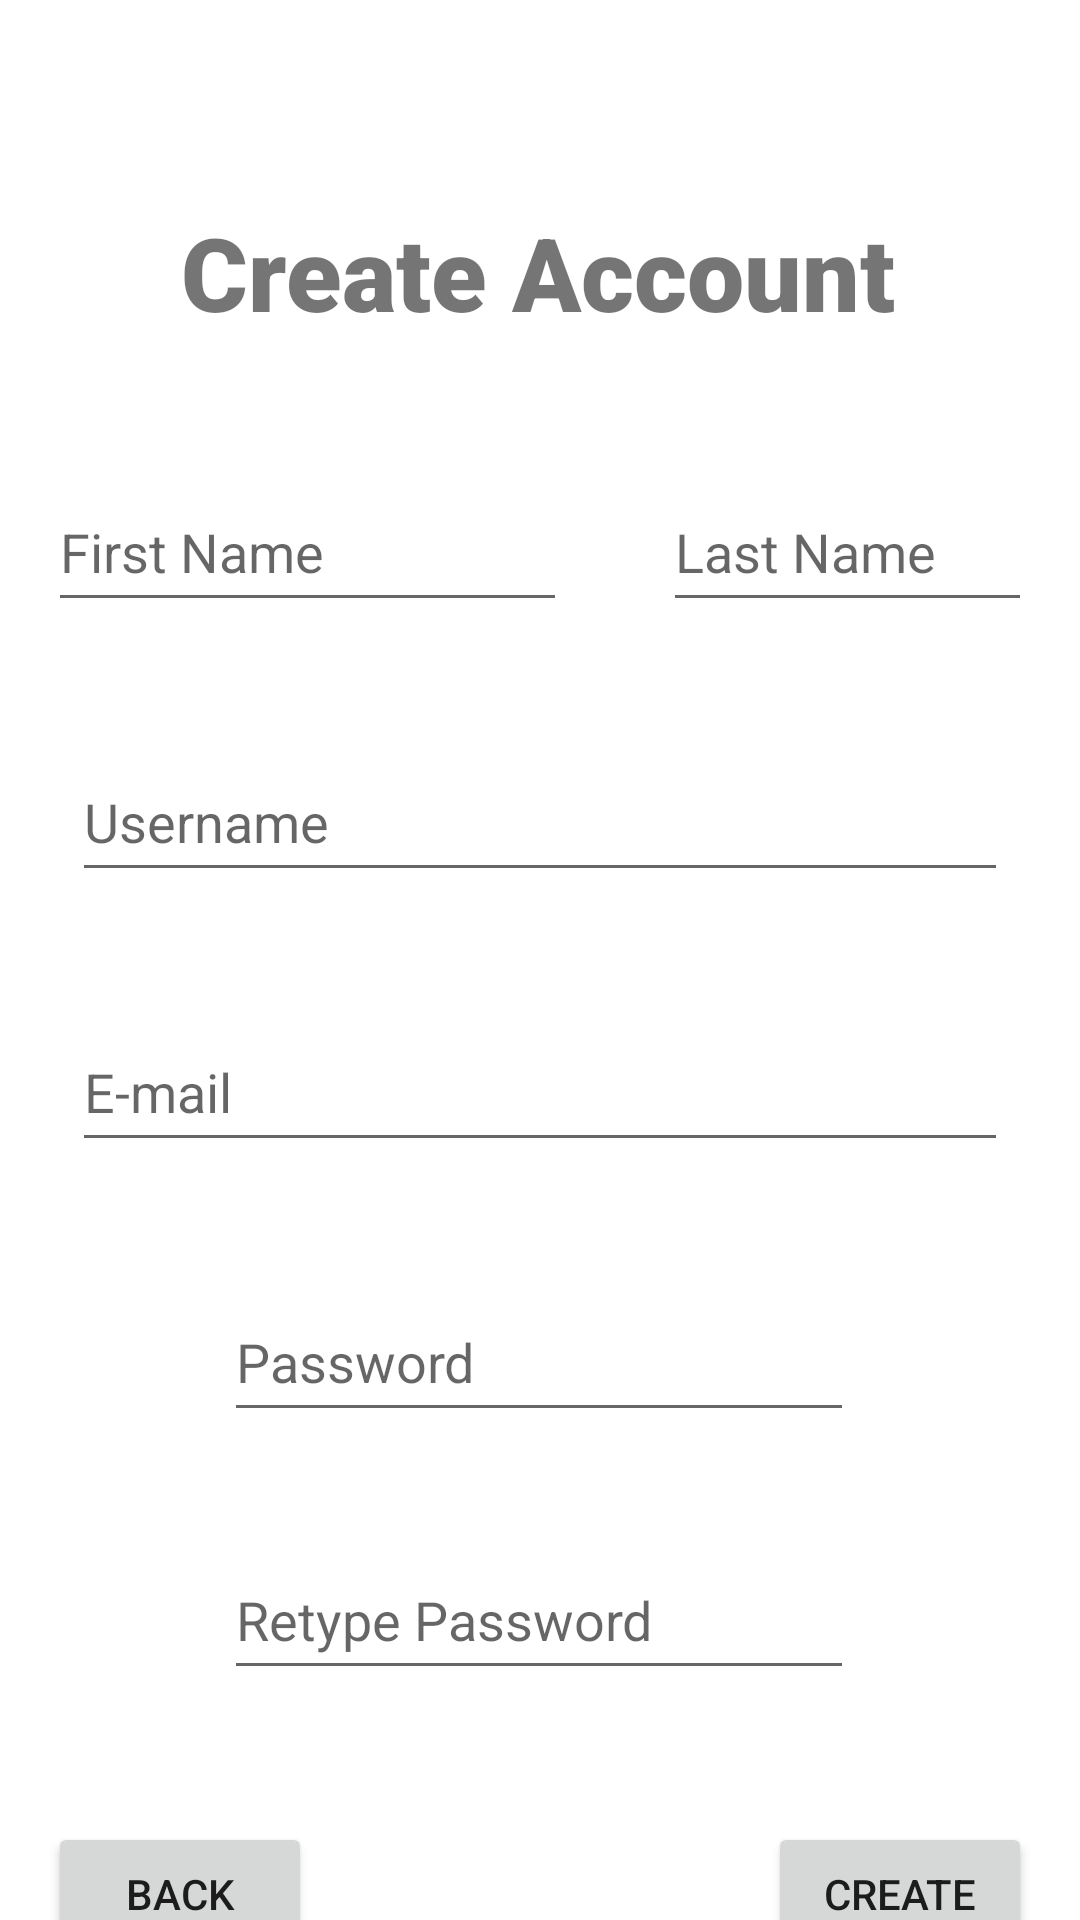

This screen was rendered from an Android layout file. Write that file and the resources it references.
<!-- AndroidManifest.xml: application theme Theme.Projectuts_anmp -->
<!-- res/layout/fragment_regist.xml -->
<?xml version="1.0" encoding="utf-8"?>
<FrameLayout xmlns:android="http://schemas.android.com/apk/res/android"
    xmlns:app="http://schemas.android.com/apk/res-auto"
    xmlns:tools="http://schemas.android.com/tools"
    android:layout_width="match_parent"
    android:layout_height="match_parent"
    tools:context=".view.RegistFragment">

    <androidx.constraintlayout.widget.ConstraintLayout
        android:layout_width="match_parent"
        android:layout_height="match_parent">

        <androidx.constraintlayout.widget.Guideline
            android:id="@+id/guideline"
            android:layout_width="wrap_content"
            android:layout_height="wrap_content"
            android:orientation="vertical"
            app:layout_constraintGuide_begin="205dp" />

        <TextView
            android:id="@+id/textView3"
            android:layout_width="wrap_content"
            android:layout_height="wrap_content"
            android:layout_marginTop="68dp"
            android:fontFamily="sans-serif-black"
            android:text="Create Account"
            android:textSize="34sp"
            app:layout_constraintEnd_toEndOf="parent"
            app:layout_constraintHorizontal_bias="0.497"
            app:layout_constraintStart_toStartOf="parent"
            app:layout_constraintTop_toTopOf="parent" />

        <EditText
            android:id="@+id/txtFirstName"
            android:layout_width="0dp"
            android:layout_height="50dp"
            android:layout_marginStart="16dp"
            android:layout_marginTop="44dp"
            android:layout_marginEnd="16dp"
            android:ems="10"
            android:hint="First Name"
            android:inputType="text"
            app:layout_constraintEnd_toStartOf="@+id/guideline"
            app:layout_constraintStart_toStartOf="parent"
            app:layout_constraintTop_toBottomOf="@+id/textView3" />

        <EditText
            android:id="@+id/txtLastName"
            android:layout_width="0dp"
            android:layout_height="50dp"
            android:layout_marginStart="16dp"
            android:layout_marginTop="44dp"
            android:layout_marginEnd="16dp"
            android:ems="10"
            android:hint="Last Name"
            android:inputType="text"
            app:layout_constraintEnd_toEndOf="parent"
            app:layout_constraintStart_toStartOf="@+id/guideline"
            app:layout_constraintTop_toBottomOf="@+id/textView3" />

        <EditText
            android:id="@+id/txtEmail"
            android:layout_width="0dp"
            android:layout_height="50dp"
            android:layout_marginStart="24dp"
            android:layout_marginTop="40dp"
            android:layout_marginEnd="24dp"
            android:ems="10"
            android:hint="E-mail"
            android:inputType="textEmailAddress"
            app:layout_constraintEnd_toEndOf="parent"
            app:layout_constraintHorizontal_bias="0.0"
            app:layout_constraintStart_toStartOf="parent"
            app:layout_constraintTop_toBottomOf="@+id/txtNewUsername" />

        <EditText
            android:id="@+id/txtNewPassword"
            android:layout_width="wrap_content"
            android:layout_height="50dp"
            android:layout_marginTop="40dp"
            android:ems="10"
            android:hint="Password"
            android:inputType="textPassword"
            app:layout_constraintEnd_toEndOf="parent"
            app:layout_constraintHorizontal_bias="0.497"
            app:layout_constraintStart_toStartOf="parent"
            app:layout_constraintTop_toBottomOf="@+id/txtEmail" />

        <EditText
            android:id="@+id/txtRetypePassword"
            android:layout_width="wrap_content"
            android:layout_height="50dp"
            android:layout_marginTop="36dp"
            android:ems="10"
            android:hint="Retype Password"
            android:inputType="textPassword"
            app:layout_constraintEnd_toEndOf="parent"
            app:layout_constraintHorizontal_bias="0.497"
            app:layout_constraintStart_toStartOf="parent"
            app:layout_constraintTop_toBottomOf="@+id/txtNewPassword" />

        <Button
            android:id="@+id/btnBack"
            android:layout_width="wrap_content"
            android:layout_height="wrap_content"
            android:layout_marginStart="16dp"
            android:layout_marginTop="44dp"
            android:text="Back"
            app:layout_constraintStart_toStartOf="parent"
            app:layout_constraintTop_toBottomOf="@+id/txtRetypePassword" />

        <Button
            android:id="@+id/btnCreateAccount"
            android:layout_width="wrap_content"
            android:layout_height="wrap_content"
            android:layout_marginTop="44dp"
            android:layout_marginEnd="16dp"
            android:text="Create"
            app:layout_constraintEnd_toEndOf="parent"
            app:layout_constraintTop_toBottomOf="@+id/txtRetypePassword" />

        <EditText
            android:id="@+id/txtNewUsername"
            android:layout_width="0dp"
            android:layout_height="50dp"
            android:layout_marginStart="24dp"
            android:layout_marginTop="40dp"
            android:layout_marginEnd="24dp"
            android:ems="10"
            android:hint="Username"
            android:inputType="text"
            app:layout_constraintEnd_toEndOf="parent"
            app:layout_constraintHorizontal_bias="0.0"
            app:layout_constraintStart_toStartOf="parent"
            app:layout_constraintTop_toBottomOf="@+id/txtLastName" />
    </androidx.constraintlayout.widget.ConstraintLayout>
</FrameLayout>
<!-- resources referenced by this layout -->
<resources>
  <style name="Theme.Projectuts_anmp" parent="Theme.MaterialComponents.DayNight.DarkActionBar">
          
          <item name="colorPrimary">@color/purple_500</item>
          <item name="colorPrimaryVariant">@color/purple_700</item>
          <item name="colorOnPrimary">@color/white</item>
          
          <item name="colorSecondary">@color/teal_200</item>
          <item name="colorSecondaryVariant">@color/teal_700</item>
          <item name="colorOnSecondary">@color/black</item>
          
          <item name="android:statusBarColor">?attr/colorPrimaryVariant</item>
          
      </style>
  <!-- not gathered from this repository: default colours our renderer supplied (Android Studio template values) -->
  <color name="purple_500">#FF6200EE</color>
  <color name="purple_700">#FF3700B3</color>
  <color name="teal_200">#FF03DAC5</color>
  <color name="teal_700">#FF018786</color>
  <color name="black">#FF000000</color>
  <color name="white">#FFFFFFFF</color>
</resources>
